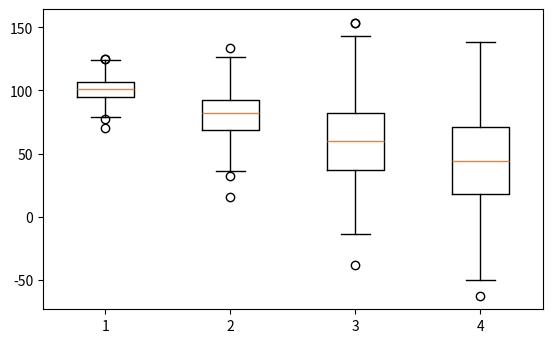

Recreate this plot in Python.
import matplotlib.pyplot as plt  
import numpy as np  
  
np.random.seed(10)  
  
dataSet1 = np.random.normal(100, 10, 220)  
dataSet2 = np.random.normal(80, 20, 200)  
dataSet3 = np.random.normal(60, 35, 220)  
dataSet4 = np.random.normal(50, 40, 200)  
dataSet = [dataSet1, dataSet2, dataSet3, dataSet4]  
  
figure = plt.figure(figsize =(5,3))  
ax = figure.add_axes([0, 0, 1, 1])  
bp = ax.boxplot(dataSet)  
plt.show() 